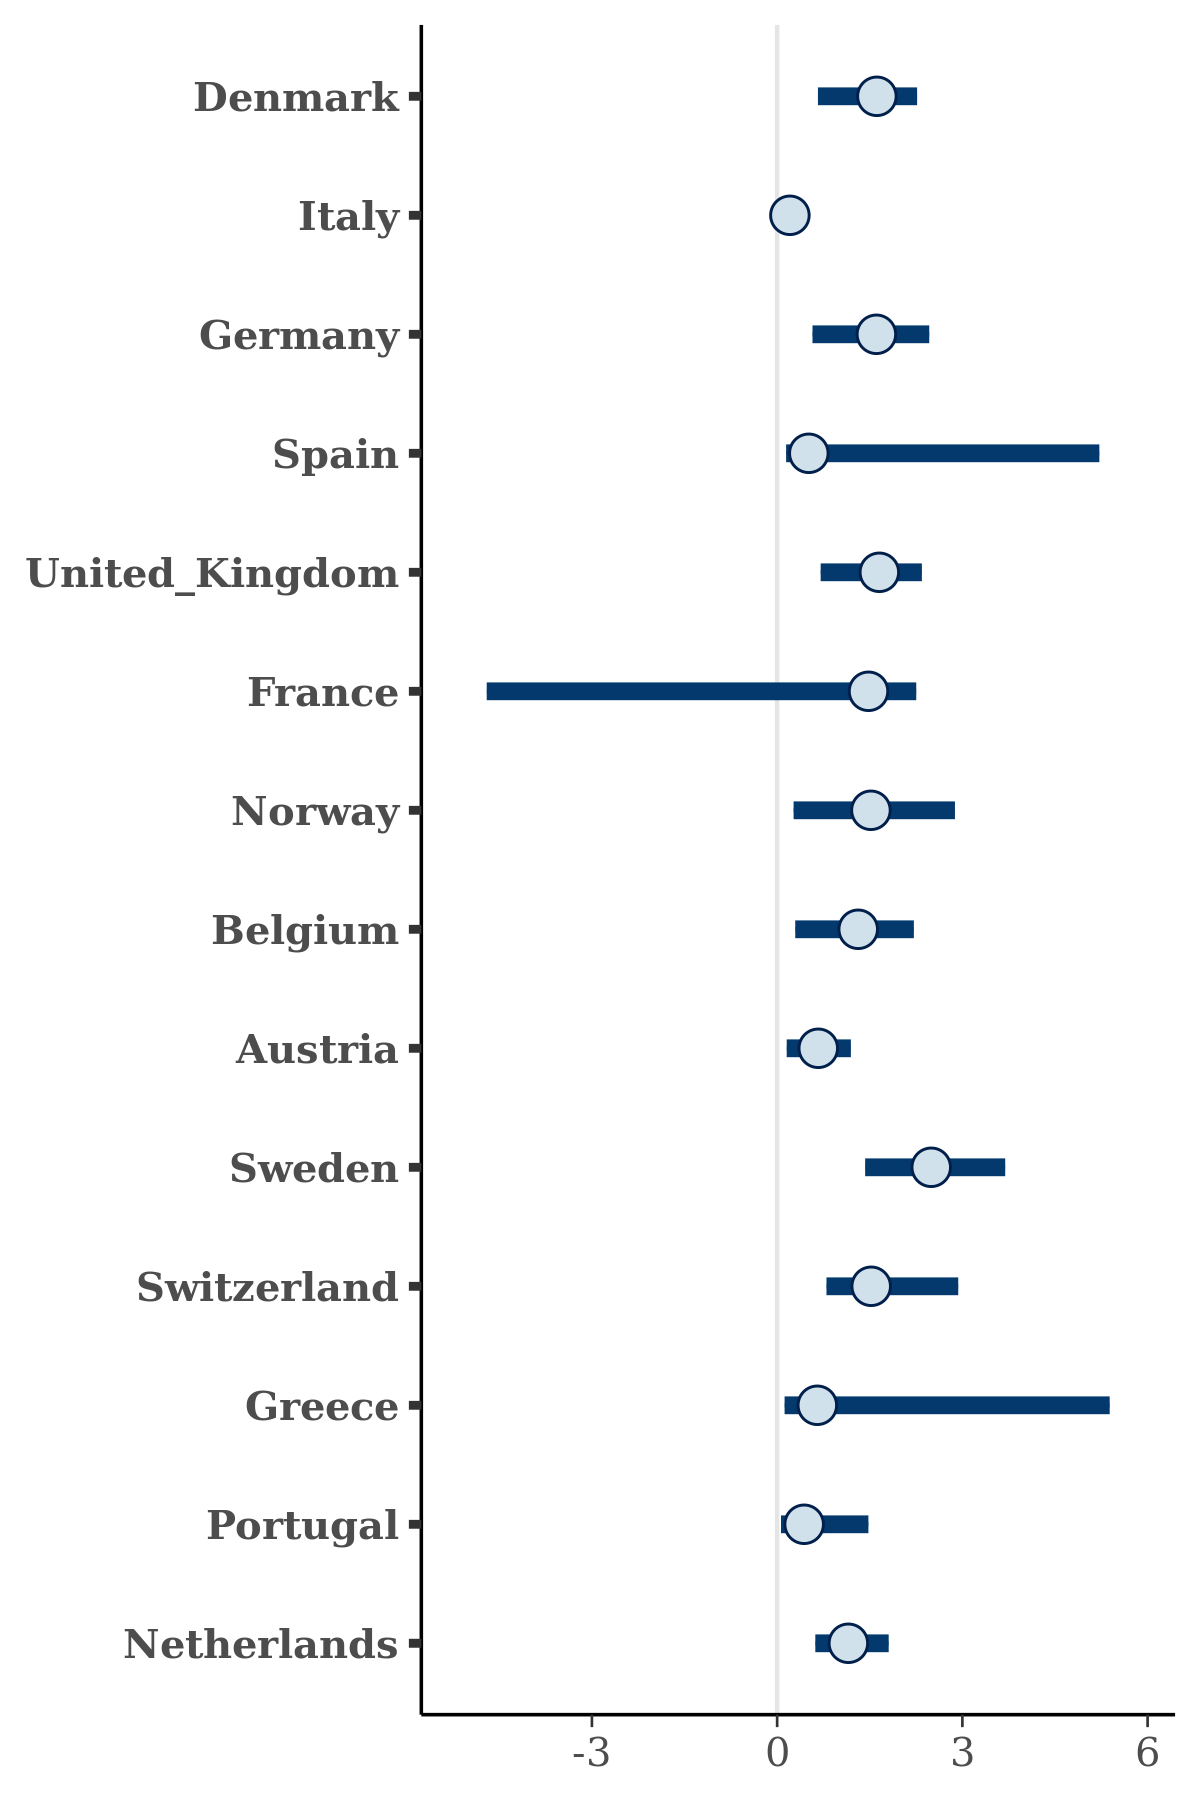

The data file committed next to this chart (first rows):
, Denmark, Italy, Germany, Spain, United_Kingdom, France, Norway, Belgium, Austria, Sweden, Switzerland, Greece, Portugal, Netherlands
1, 2.265, 7.07784512596566e-05, 1.609, 5.219, 1.657, -5.286, 2.878, 0.2939, 0.6671, 3.693, 2.933, 5.383, 0.06222, 0.6195
2, 2.263, 7.13945606729275e-05, 1.608, 5.219, 1.653, -5.417, 2.875, 0.2934, 0.6668, 3.693, 2.933, 5.387, 0.06242, 0.6191
3, 2.265, 7.12236217168759e-05, 1.608, 5.217, 1.658, -4.763, 2.88, 0.2937, 0.6675, 3.693, 2.932, 5.387, 0.06223, 0.62
4, 2.266, 7.39612454899366e-05, 1.609, 5.199, 1.657, -2.051, 2.879, 0.2929, 0.6653, 3.692, 2.931, 5.379, 0.0622, 0.6181
5, 2.264, 7.07049570208585e-05, 1.609, 5.218, 1.653, -3.4, 2.877, 0.2936, 0.6671, 3.693, 2.933, 5.388, 0.06245, 0.6192
6, 2.266, 7.04412699941917e-05, 1.608, 5.217, 1.658, -4.396, 2.878, 0.2936, 0.6672, 3.691, 2.933, 5.382, 0.06229, 0.6195
7, 2.263, 7.05964658544701e-05, 1.608, 5.217, 1.653, -4.068, 2.878, 0.2936, 0.6672, 3.693, 2.932, 5.384, 0.06245, 0.6191
8, 2.267, 7.1924037631488e-05, 1.607, 5.203, 1.657, -2.167, 2.879, 0.293, 0.6661, 3.69, 2.932, 5.379, 0.06224, 0.6183
9, 2.266, 7.12360672105449e-05, 1.609, 5.209, 1.657, -1.962, 2.878, 0.2933, 0.6664, 3.693, 2.932, 5.379, 0.06237, 0.619
10, 2.267, 7.17086727885228e-05, 1.608, 5.206, 1.658, -3.938, 2.878, 0.293, 0.6656, 3.691, 2.933, 5.378, 0.0623, 0.6187
11, 2.265, 6.99762600078655e-05, 1.608, 5.21, 1.656, -4.046, 2.878, 0.2934, 0.667, 3.693, 2.932, 5.378, 0.06241, 0.6195
12, 2.263, 7.12854353958384e-05, 1.608, 5.219, 1.654, -5.21, 2.875, 0.2934, 0.6669, 3.693, 2.932, 5.387, 0.06243, 0.6192
13, 2.265, 7.13839143778627e-05, 1.608, 5.217, 1.658, -4.75, 2.881, 0.2937, 0.6676, 3.694, 2.932, 5.387, 0.06224, 0.6199
14, 2.266, 7.43703873125113e-05, 1.609, 5.199, 1.657, -2.617, 2.879, 0.2927, 0.6657, 3.693, 2.929, 5.382, 0.06221, 0.6182
15, 2.267, 7.18911348321036e-05, 1.608, 5.203, 1.658, -2.018, 2.879, 0.293, 0.6664, 3.691, 2.933, 5.379, 0.06227, 0.6184
16, 2.264, 7.06539975745503e-05, 1.609, 5.218, 1.653, -1.435, 2.877, 0.2936, 0.6671, 3.693, 2.933, 5.388, 0.06245, 0.6192
17, 2.267, 7.15274524918112e-05, 1.609, 5.214, 1.658, -4.517, 2.879, 0.2939, 0.6673, 3.693, 2.933, 5.381, 0.06229, 0.6194
18, 2.265, 7.11058412317075e-05, 1.609, 5.22, 1.655, -3.98, 2.876, 0.2938, 0.6665, 3.694, 2.933, 5.385, 0.06243, 0.6195
19, 2.264, 7.08777706772832e-05, 1.609, 5.219, 1.653, -3.875, 2.877, 0.2936, 0.6672, 3.693, 2.932, 5.387, 0.06247, 0.6192
20, 2.266, 7.06713299314166e-05, 1.609, 5.219, 1.657, -5.505, 2.878, 0.2938, 0.6672, 3.692, 2.934, 5.382, 0.06223, 0.6195
21, 2.266, 6.98309433773105e-05, 1.608, 5.217, 1.658, -1.752, 2.875, 0.2934, 0.6674, 3.691, 2.933, 5.381, 0.06234, 0.62
22, 2.265, 7.05829324460634e-05, 1.609, 5.217, 1.656, -4.391, 2.877, 0.2938, 0.6671, 3.691, 2.933, 5.384, 0.06218, 0.6193
23, 2.266, 7.03765163182579e-05, 1.609, 5.217, 1.657, -5.342, 2.875, 0.2934, 0.6674, 3.691, 2.934, 5.382, 0.06228, 0.6199
24, 2.265, 7.08250236673534e-05, 1.609, 5.22, 1.656, -4.047, 2.879, 0.2937, 0.6675, 3.695, 2.932, 5.386, 0.06248, 0.6203
25, 2.266, 7.36014576428323e-05, 1.609, 5.199, 1.658, -2.148, 2.879, 0.2932, 0.6653, 3.692, 2.931, 5.379, 0.0622, 0.6181
26, 2.266, 7.43200340975037e-05, 1.608, 5.199, 1.657, -3.806, 2.879, 0.2929, 0.6653, 3.694, 2.931, 5.381, 0.0622, 0.6181
27, 2.266, 6.97139326027751e-05, 1.608, 5.217, 1.658, -4.654, 2.875, 0.2934, 0.6675, 3.691, 2.933, 5.382, 0.06235, 0.6202
28, 2.264, 7.08031136987194e-05, 1.609, 5.218, 1.653, -4.175, 2.878, 0.2936, 0.6675, 3.692, 2.932, 5.385, 0.06247, 0.6192
29, 2.266, 7.02845784764147e-05, 1.609, 5.217, 1.657, -4.665, 2.875, 0.2934, 0.6674, 3.691, 2.934, 5.382, 0.06228, 0.6198
30, 2.267, 7.09354287362725e-05, 1.608, 5.204, 1.658, -2.086, 2.877, 0.2932, 0.6662, 3.692, 2.933, 5.38, 0.06227, 0.6187
31, 2.267, 7.1969553357984e-05, 1.608, 5.202, 1.657, -1.874, 2.878, 0.2931, 0.6663, 3.691, 2.932, 5.379, 0.06227, 0.6183
32, 2.264, 7.16751074837988e-05, 1.608, 5.219, 1.655, -2.543, 2.876, 0.2938, 0.6673, 3.693, 2.932, 5.386, 0.06246, 0.6196
33, 2.265, 7.12236476191788e-05, 1.608, 5.217, 1.658, -4.306, 2.88, 0.2937, 0.6676, 3.693, 2.932, 5.387, 0.06223, 0.62
34, 2.266, 7.01762702976043e-05, 1.61, 5.219, 1.657, -3.827, 2.877, 0.2934, 0.6673, 3.694, 2.933, 5.385, 0.0624, 0.6201
35, 2.265, 7.07278974345131e-05, 1.609, 5.22, 1.656, -3.975, 2.879, 0.2936, 0.6676, 3.695, 2.932, 5.385, 0.06248, 0.6202
36, 2.265, 7.03395735835941e-05, 1.609, 5.21, 1.656, -3.944, 2.88, 0.2936, 0.667, 3.694, 2.932, 5.377, 0.06238, 0.6196
37, 2.266, 7.12981244192134e-05, 1.608, 5.209, 1.657, -4.193, 2.878, 0.2933, 0.6664, 3.693, 2.932, 5.379, 0.06237, 0.619
38, 2.266, 7.36374366344827e-05, 1.61, 5.201, 1.658, -1.888, 2.879, 0.293, 0.6656, 3.693, 2.929, 5.382, 0.06224, 0.6183
39, 2.266, 7.37313016416109e-05, 1.609, 5.201, 1.658, -2.117, 2.88, 0.2928, 0.6661, 3.693, 2.93, 5.38, 0.06223, 0.6182
40, 2.266, 7.11682922361587e-05, 1.608, 5.208, 1.657, -1.757, 2.877, 0.2933, 0.6664, 3.693, 2.931, 5.378, 0.06236, 0.6189
41, 2.265, 6.9871708817443e-05, 1.609, 5.211, 1.656, -5.708, 2.88, 0.2937, 0.6668, 3.694, 2.933, 5.377, 0.06242, 0.6197
42, 2.265, 7.35204628792339e-05, 1.61, 5.204, 1.658, -0.8726, 2.88, 0.2929, 0.6659, 3.695, 2.928, 5.383, 0.0623, 0.6184
43, 2.267, 7.01981112990523e-05, 1.609, 5.217, 1.658, -4.309, 2.877, 0.2935, 0.6674, 3.693, 2.933, 5.384, 0.06235, 0.6203
44, 2.267, 7.20701229183295e-05, 1.607, 5.202, 1.657, -1.78, 2.879, 0.2931, 0.6662, 3.69, 2.932, 5.38, 0.06225, 0.6182
45, 2.266, 7.10603703901716e-05, 1.608, 5.216, 1.659, -2.926, 2.881, 0.2936, 0.6675, 3.693, 2.932, 5.388, 0.06225, 0.6199
46, 2.266, 7.03161643470534e-05, 1.609, 5.217, 1.658, -5.153, 2.878, 0.2936, 0.6673, 3.691, 2.934, 5.382, 0.0623, 0.6197
47, 2.263, 7.14845609089536e-05, 1.607, 5.218, 1.657, -4.446, 2.878, 0.2937, 0.6669, 3.69, 2.932, 5.386, 0.06218, 0.6199
48, 2.265, 7.12077782261722e-05, 1.609, 5.22, 1.655, -3.525, 2.876, 0.2938, 0.6667, 3.695, 2.932, 5.385, 0.06243, 0.6195
49, 2.267, 7.19263353515132e-05, 1.607, 5.203, 1.657, -2.277, 2.879, 0.293, 0.6661, 3.69, 2.932, 5.379, 0.06224, 0.6183
50, 2.264, 7.13029559596383e-05, 1.608, 5.218, 1.656, -4.761, 2.877, 0.2937, 0.6667, 3.689, 2.933, 5.388, 0.06216, 0.6196
51, 2.263, 7.12402390709733e-05, 1.607, 5.218, 1.657, -4.388, 2.878, 0.2935, 0.6668, 3.69, 2.932, 5.385, 0.06217, 0.6199
52, 2.267, 7.1849982695246e-05, 1.607, 5.203, 1.658, -1.748, 2.88, 0.2932, 0.6664, 3.691, 2.932, 5.379, 0.06226, 0.6184
53, 2.267, 7.17570514481711e-05, 1.608, 5.204, 1.658, -3.73, 2.878, 0.293, 0.6657, 3.69, 2.933, 5.379, 0.0623, 0.6187
54, 2.265, 7.11928758762426e-05, 1.609, 5.22, 1.655, -4.633, 2.876, 0.2938, 0.6667, 3.695, 2.932, 5.385, 0.06243, 0.6195
55, 2.266, 7.17670834657428e-05, 1.607, 5.2, 1.657, -1.193, 2.882, 0.2932, 0.6661, 3.692, 2.932, 5.377, 0.06225, 0.6181
56, 2.266, 7.43184185002953e-05, 1.609, 5.199, 1.657, -3.819, 2.879, 0.2927, 0.6658, 3.694, 2.929, 5.382, 0.06219, 0.6182
57, 2.267, 7.12987958132701e-05, 1.609, 5.209, 1.657, -2.215, 2.878, 0.2933, 0.6665, 3.693, 2.932, 5.378, 0.06238, 0.619
58, 2.267, 7.16699502378208e-05, 1.607, 5.202, 1.658, -2.365, 2.878, 0.2931, 0.6663, 3.69, 2.932, 5.38, 0.06225, 0.6184
59, 2.265, 7.17555458708095e-05, 1.609, 5.219, 1.655, -5.482, 2.876, 0.2939, 0.6674, 3.694, 2.932, 5.386, 0.06246, 0.6197
60, 2.267, 7.19033094483415e-05, 1.609, 5.206, 1.657, -3.899, 2.878, 0.2931, 0.666, 3.691, 2.932, 5.378, 0.0623, 0.6188
... 1,940 more rows
